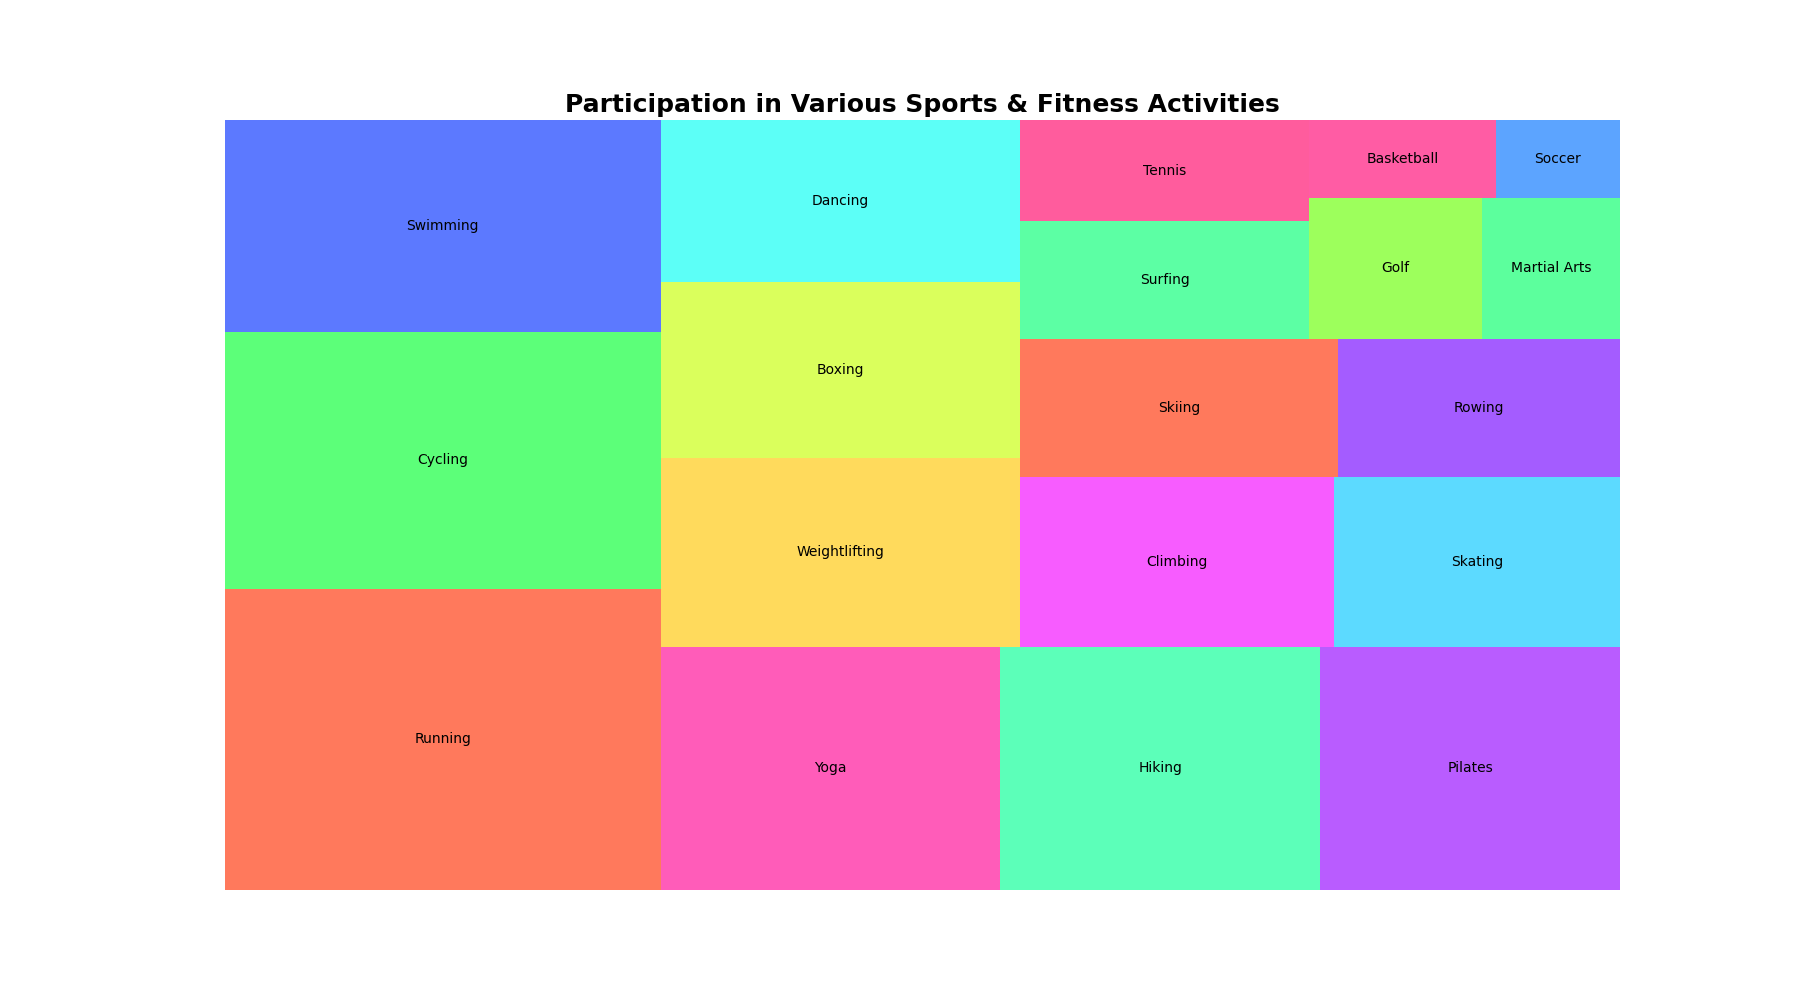

Values plotted in this chart, from the file beside it:
Category, Count
Running, 1350
Cycling, 1150
Swimming, 950
Yoga, 850
Hiking, 800
Pilates, 750
Weightlifting, 700
Boxing, 650
Dancing, 600
Climbing, 550
Skating, 500
Skiing, 450
Rowing, 400
Surfing, 350
Tennis, 300
Golf, 250
Martial Arts, 200
Basketball, 150
Soccer, 100
